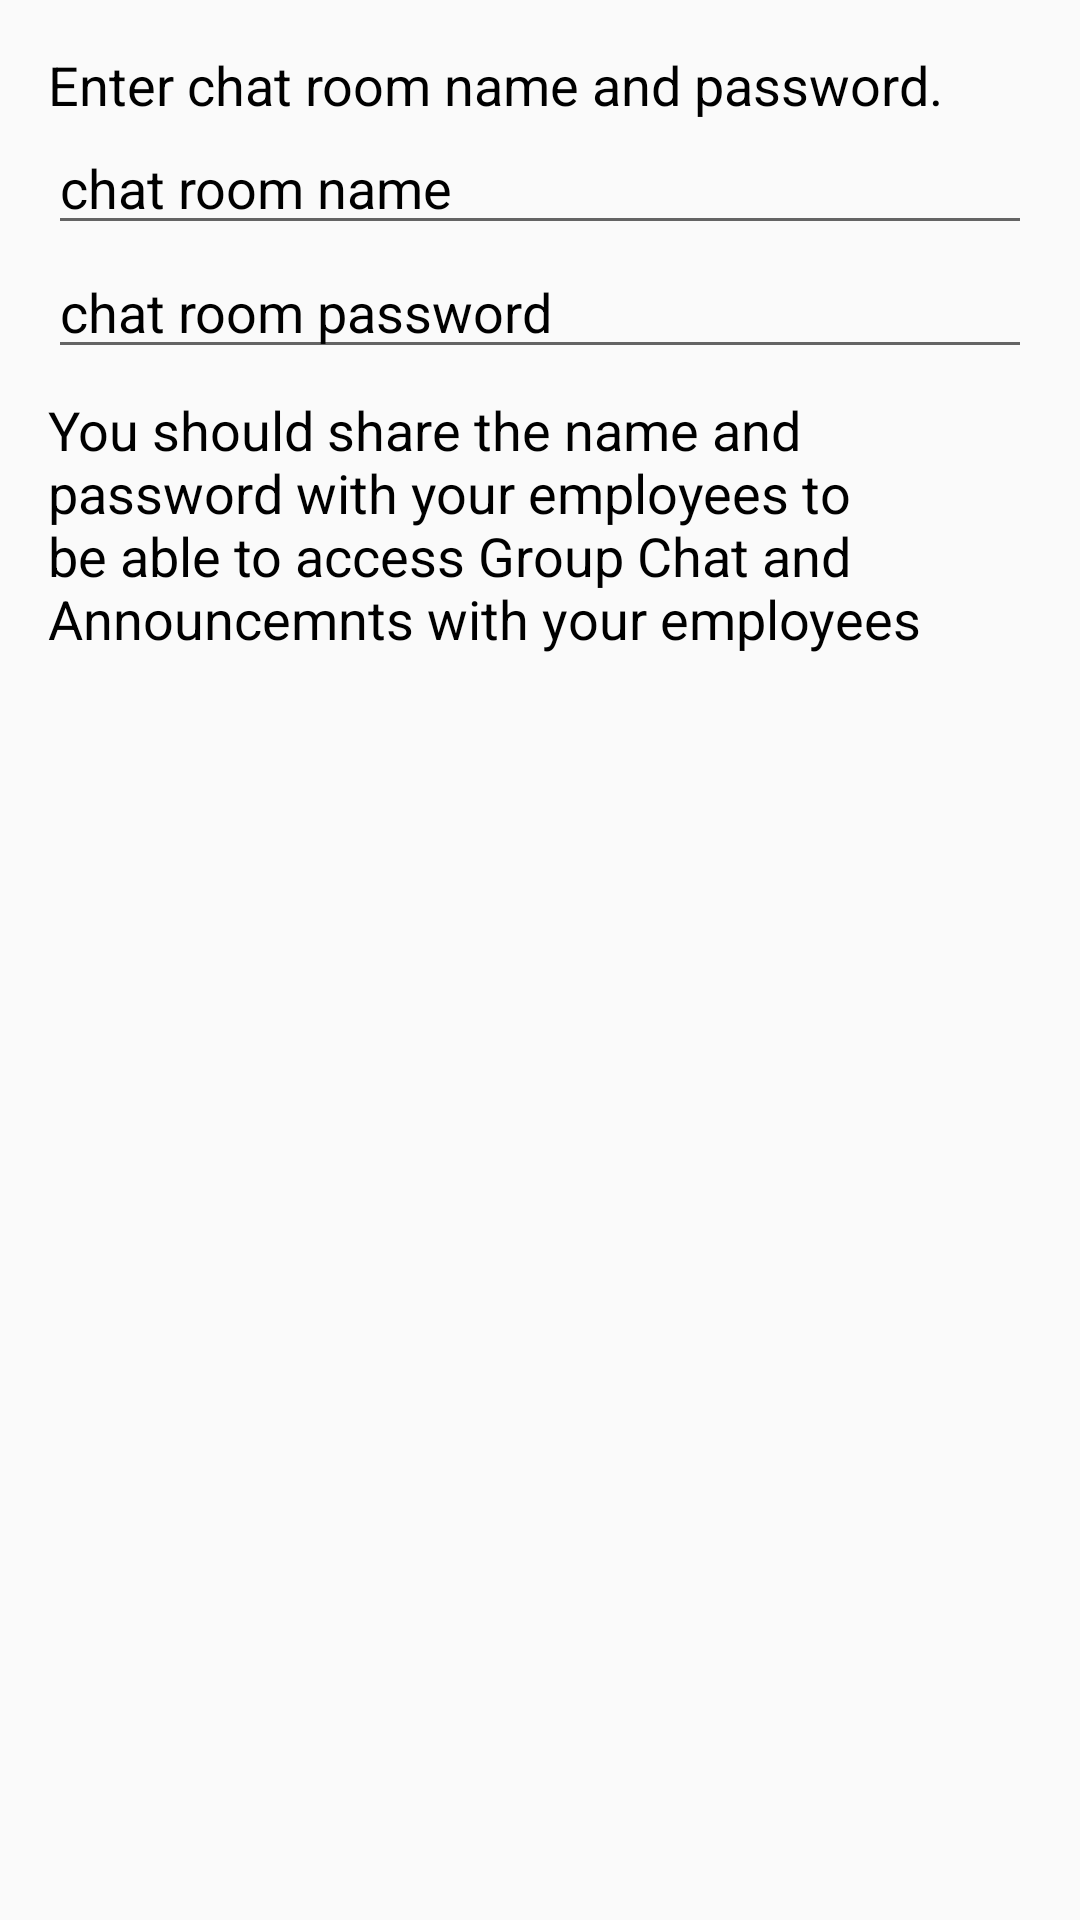

Write the Android layout XML for this screen, with the resource values it uses.
<!-- AndroidManifest.xml: application theme AppTheme -->
<!-- res/layout/dialog_chat_room_setup.xml -->
<?xml version="1.0" encoding="utf-8"?>
<RelativeLayout
    xmlns:android="http://schemas.android.com/apk/res/android" android:layout_width="300dp"
    android:layout_height="400dp">

    <LinearLayout
        android:layout_width="match_parent"
        android:layout_height="match_parent"
        android:orientation="vertical"
        android:layout_marginTop="100dp"
        android:layout_margin="16dp">

        <TextView
            android:layout_width="wrap_content"
            android:layout_height="wrap_content"
            android:text="Enter chat room name and password."
            android:textSize="18sp"
            android:textColor="@color/black"
            />

        <EditText
            android:layout_width="match_parent"
            android:layout_height="wrap_content"
            android:inputType="text"
            android:id="@+id/chat_room_name"
            android:hint="chat room name"
            android:textColorHint="@color/black"/>

        <EditText
            android:layout_width="match_parent"
            android:layout_height="wrap_content"
            android:id="@+id/chat_room_password"
            android:inputType="textPassword"
            android:hint="chat room password"
            android:textColorHint="@color/black"/>

        <TextView
            android:layout_width="wrap_content"
            android:layout_height="wrap_content"
            android:text="You should share the name and password with your employees to be able to access Group Chat and Announcemnts with your employees"
            android:textColor="@color/black"
            android:textSize="18sp"
            android:layout_marginTop="8dp"
            />
    </LinearLayout>

</RelativeLayout>
<!-- resources referenced by this layout -->
<resources>
  <color name="black">#000000</color>
  <style name="AppTheme" parent="Theme.AppCompat.Light.NoActionBar">
          
          <item name="colorPrimary">@color/colorPrimary</item>
          <item name="colorPrimaryDark">@color/colorPrimaryDark</item>
          <item name="colorAccent">@color/colorAccent</item>
  
  
  
      </style>
  <color name="colorPrimary">#2196F3</color>
  <color name="colorPrimaryDark">#0D47A1</color>
  <color name="colorAccent">#FFC2AF</color>
</resources>
